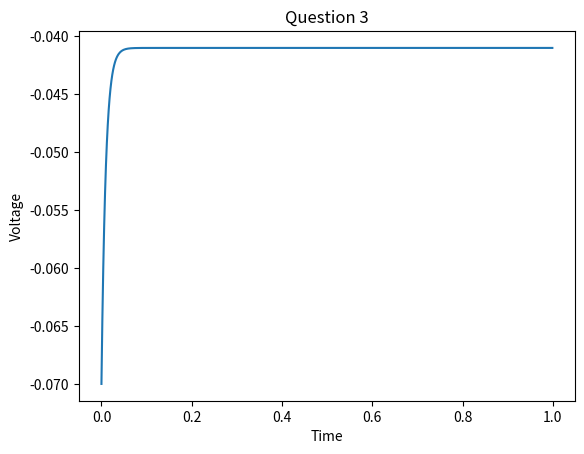

Python code for this plot: (Note: this script raises an exception after producing the figure.)
import math
import numpy as np
import random
import matplotlib.pyplot as plt
from scipy.signal import argrelextrema

def grapher(x_vals, y_vals, label_x, label_y, title):
    fig = plt.figure()
    graph = fig.add_subplot(111)
    graph.set_title(title)
    graph.plot(x_vals, y_vals)
    graph.set_ylabel(label_y)
    graph.set_xlabel(label_x)
    plt.show()


def partFour(i_init, i_final, increment, h):

    i_vals       = np.arange(i_init, i_final, increment)
    spike_counts = []
    El           = -70e-3
    Rm           = 10e6
    Tm           = 10e-3
    Vr           = -70e-3
    Vt           = -40e-3
    x_lower      = 0.0
    x_upper      = 1.0
    V_initial    = 1.0
    h            = 1e-3

    for x in range(0, len(i_vals)):
        neuron = Neuron()
        neuron.initialiseBodyParams(El, Rm * i_vals[x], Tm, Vr, Vt, V_initial)
        spike_counts.append(neuron.countSpikes(x_lower, x_upper, h))

    grapher(i_vals, spike_counts, 'Current', 'Spike Count', 'Question 4')

class Neuron():

    def initialiseBodyParams(self, El, RmIe, Tm, Vr, Vt, voltage):
        self.El          = El
        self.RmIe        = RmIe
        self.Tm          = Tm
        self.Vr          = Vr
        self.Vt          = Vt
        self.voltage     = voltage
        self.initDefault()
        # The following are preset variables.

    def initDefault(self):
        self.xs           = []
        self.ys           = []
        self.spike_count  = 0
        self.Es           = 0
        self.Ek           = 0
        self.spike        = False
        self.isExcitatory = True
        self.k_strength   = 0
        self.s_strength   = 0

    def setElk(self, Ek):
        self.Ek = Ek

    def voltage_derivative(self):
        term_one   = (self.El - self.voltage + (self.RmIe))
        # In the following lines Rm and G have been accounted for in the strengths.
        term_two   = self.s_strength * (self.Es - self.voltage)
        term_three = self.k_strength * (self.Ek - self.voltage)
        term_four  = (term_one + term_two + term_three) / self.Tm
        return term_four

    def updatePostS(self, s_strength):
        self.s_strength = s_strength

    def updateSlowK(self, k_strength):
        self.k_strength = k_strength

    def simulateNeuron(self, x_lower, x_upper, delta):

        while(x_lower < x_upper):

            self.xs.append(x_lower)
            self.ys.append(self.voltage)

            self.voltage += (delta * self.voltage_derivative())
            x_lower      += delta

            if(self.voltage > self.Vt):
                self.spike_count += 1
                self.spike        = True
                self.voltage      = self.Vr
            else:
                self.spike = False

    def countSpikes(self, x_lower, x_upper, delta):
        self.simulateNeuron(x_lower, x_upper, delta)
        return self.spike_count

    def setExcitatory(self, isExcitatory):
        self.isExcitatory = isExcitatory

    def resetSim(self):
        self.spike_count = 0
        self.xs          = []
        self.ys          = []

    def graph(self, title):
        grapher(self.xs, self.ys, "Time", "Voltage", title)



class FullyConnectedNN():
    def __init__(self, neuron_one, neuron_two, synapse_one, synapse_two, isExcitatory):
        self.neuron_one   = neuron_one
        self.neuron_two   = neuron_two
        self.synapse_one  = synapse_one
        self.synapse_two  = synapse_two
        self.isExcitatory = isExcitatory
        self.neuron_one.setExcitatory(self.isExcitatory)
        self.neuron_two.setExcitatory(self.isExcitatory)

    def propagate(self, x_lower, x_upper, h):

        while x_lower < x_upper:

            strength_one = self.synapse_one.update(h)
            strength_two = self.synapse_two.update(h)

            self.neuron_one.updatePostS(strength_two)
            self.neuron_two.updatePostS(strength_one)

            self.neuron_one.simulateNeuron(x_lower, x_lower+h, h)
            self.neuron_two.simulateNeuron(x_lower, x_lower+h, h)

            self.synapse_one.spikeGS(self.neuron_one.spike)
            self.synapse_two.spikeGS(self.neuron_two.spike)

            x_lower += h

class PotassiumIonChannel():
    def __init__(self, Gk, Gk_Addition, strength, Ts, neuron, Rm):
        self.Gk          = Gk
        self.Gk_Addition = Gk_Addition
        self.strength    = strength
        self.Ts          = Ts
        self.neuron      = neuron
        self.Rm          = Rm

    def decay(self):
        return ((-self.strength) / self.Ts)

    def updateKChannel(self, h):
        if self.neuron.spike == True:
            self.strength    += 1
            self.time_elapsed = 0
        else:
            self.strength += h * self.decay()

        self.neuron.updateSlowK(self.Gk * self.Rm * self.strength)


class Synapse():
    def initialiseSynapseParams(self, RmGs, P, Ts, strength, use_alpha):
        self.RmGs      = RmGs
        self.P         = P
        self.Ts        = Ts
        self.strength  = strength
        self.use_alpha = use_alpha
        self.t         = 0
        self.previous_synapses = []

    def decay(self):
        return ((-self.strength) / self.Ts)

    def alpha(self):
        return ((self.t/self.Ts) * math.e**(-self.t/self.Ts)) * math.e

    def spikeGS(self, isSpike):
        if isSpike == True:
            if self.use_alpha == True:
                self.t = 0
                self.previous_synapses.append(SynapseAlphaDecay(self.t, self.Ts))
            else:
                self.strength += self.P

    def update(self, h):
        if self.use_alpha == False:
            self.strength += h * self.decay()
            return self.RmGs * self.strength
        else:
            self.t += h
            if len(self.previous_synapses) > 0:
                [x.update(h) for x in self.previous_synapses]
                sum                    = [x.getVal() for x in self.previous_synapses]
                addition               = reduce(lambda x, y: x+y, sum)
                return self.RmGs * (self.alpha() + addition)
            else:
                return self.RmGs * self.alpha()

class SynapseAlphaDecay():
    def __init__(self, t, Ts):
        self.t  = t
        self.Ts = Ts

    def update(self, delta):
        self.t += delta

    def getVal(self):
        return ((self.t/self.Ts) * math.e**(-self.t/self.Ts)) * math.e

if __name__ == "__main__":

    # All parts:
    TimeL = 0
    TimeU = 1
    Delta = 1e-3

    # Part 1:

    El          = -70e-3
    RmIe        = 10e6*3.1e-9
    Tm          = 10e-3
    Vr          = -70e-3
    Vt          = -40e-3
    voltage_I   = -70e-3

    pms = [El, RmIe, Tm, Vr, Vt, voltage_I]
    part_one = Neuron()
    part_one.initialiseBodyParams(pms[0], pms[1], pms[2], pms[3], pms[4], pms[5])
    part_one.simulateNeuron(TimeL, TimeU, Delta)
    # part_one.graph("Question 1")

    # Part 2 done in pages.

    # Part 3:

    El          = -70e-3
    RmIe        = 10e6*2.9e-9
    Tm          = 10e-3
    Vr          = -70e-3
    Vt          = -40e-3
    voltage_I   = -70e-3

    pms = [El, RmIe, Tm, Vr, Vt, voltage_I]
    part_three = Neuron()
    part_three.initialiseBodyParams(pms[0], pms[1], pms[2], pms[3], pms[4], pms[5])
    part_three.simulateNeuron(TimeL, TimeU, Delta)
    part_three.graph("Question 3")

    # Part 4:

    I_initial = 2e-9
    I_final   = 5e-9
    increment = 1e-10

    # partFour(I_initial, I_final, increment, Delta)

    # Part 5:

    Tm   = 20e-3
    El   = -70e-3
    Vr   = -80e-3
    Vt   = -54e-3
    RmIe = 18e-3

    pms = [El, RmIe, Tm, Vr, Vt]

    RmGs         = 0.15
    P            = 0.5
    Ts           = 10e-3
    S            = 0.5
    isExcitatory = False
    useAlpha     = True

    sps = [RmGs, P, Ts, S]

    if isExcitatory == True:
        Es = 0
    else:
        Es = -80e-3

    neuron_one = Neuron()
    neuron_two = Neuron()
    synapse_one = Synapse()
    synapse_two = Synapse()

    neuron_one.initialiseBodyParams(pms[0], pms[1], pms[2], pms[3], pms[4], random.uniform(Vr, Vt))
    neuron_two.initialiseBodyParams(pms[0], pms[1], pms[2], pms[3], pms[4], random.uniform(Vr, Vt))
    synapse_one.initialiseSynapseParams(sps[0], sps[1], sps[2], sps[3], useAlpha)
    synapse_two.initialiseSynapseParams(sps[0], sps[1], sps[2], sps[3], useAlpha)

    neuron_one.Es = Es
    neuron_two.Es = Es

    nn = FullyConnectedNN(neuron_one, neuron_two, synapse_one, synapse_two, isExcitatory)
    nn.propagate(TimeL, TimeU, Delta)

    fig = plt.figure()
    graph = fig.add_subplot(111)
    graph.set_title("Q7: Inhibitory Setup With Alpha")

    graph.plot( neuron_one.xs, neuron_one.ys, label = "Neuron One" )
    graph.plot( neuron_two.xs, neuron_two.ys, label = "Neuron Two" )
    plt.legend(bbox_to_anchor=(0., 1.05, 1., .102), loc=3,
           ncol=2, mode="expand", borderaxespad=0.)

    graph.set_ylabel("Voltage")
    graph.set_xlabel("Time")
    plt.show()

    # plt.show()

    # Part 6, part 1 params:

    El        = -70e-3
    Ie        = 3.1e-9
    Rm        = 10e6
    Tm        = 10e-3
    Vr        = -70e-3
    Vt        = -40e-3
    voltage_I = -70e-3

    # Specific for part 6

    El_K        = -80e-3
    Gk_addition = 5e-9
    Gk          = 5e-9
    TsK         = 200e-3
    S_initial   = 0

    pms         = [El, Rm * Ie, Tm, Vr, Vt, voltage_I]
    neuron_six  = Neuron()
    neuron_six.initialiseBodyParams(pms[0], pms[1], pms[2], pms[3], pms[4], pms[5])
    neuron_six.setElk(El_K)

    k_channel = PotassiumIonChannel(Gk, Gk_addition, S_initial, TsK, neuron_six, Rm)

    while TimeL < TimeU:
        k_channel.updateKChannel(Delta)
        neuron_six.simulateNeuron(TimeL, TimeL + Delta, Delta)
        TimeL += Delta

    # neuron_six.graph("Question 6")












# EOF
